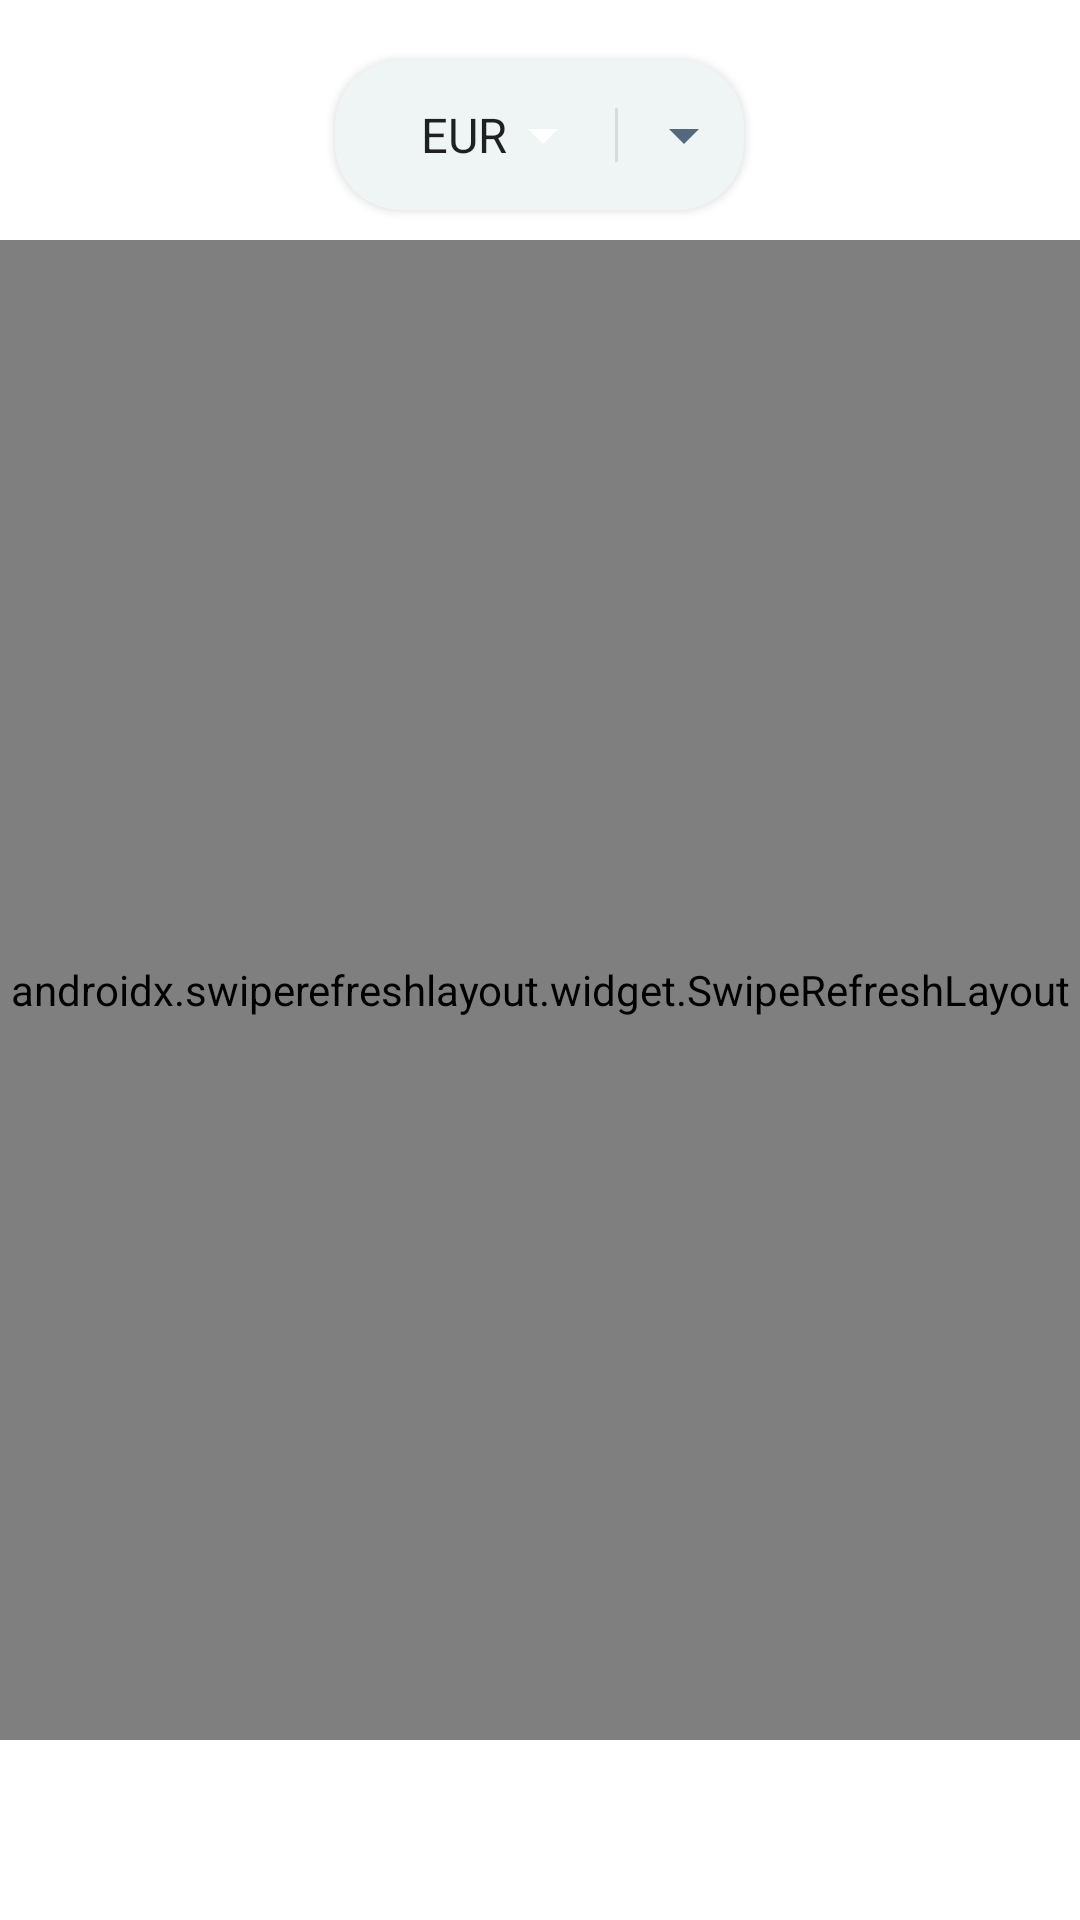

The Android layout XML behind this screen, and the referenced resources:
<!-- AndroidManifest.xml: application theme AppTheme.NoActionBar -->
<!-- res/layout/fragment_base.xml -->
<?xml version="1.0" encoding="utf-8"?>
<LinearLayout xmlns:android="http://schemas.android.com/apk/res/android"
    xmlns:app="http://schemas.android.com/apk/res-auto"
    xmlns:tools="http://schemas.android.com/tools"
    android:layout_width="match_parent"
    android:layout_height="match_parent"
    android:orientation="vertical"
    tools:context=".presentation.BaseFragment">

    <LinearLayout
        android:id="@+id/layoutSort"
        android:layout_width="wrap_content"
        android:layout_height="50dp"
        android:layout_gravity="center_horizontal|top"
        android:layout_marginTop="20dp"
        android:layout_marginBottom="10dp"
        android:background="@drawable/bg_filters_widget"
        android:elevation="2dp"
        android:orientation="horizontal">

        <Spinner
            android:id="@+id/spinnerCurrency"
            android:layout_width="wrap_content"
            android:layout_height="match_parent"
            android:focusable="true"
            android:fontFamily="@font/goodpro_extd"
            android:gravity="center"
            android:paddingEnd="7dp"
            android:entries="@array/example"
            android:backgroundTint="@color/blue_zodiac_transparent"
            android:textSize="16sp"
            />

        <View
            android:layout_width="1dp"
            android:layout_height="18dp"
            android:layout_gravity="center_vertical"
            android:alpha="0.12"
            android:background="@color/blue_zodiac" />

        <TextView
            android:id="@+id/textViewSort"
            android:layout_width="wrap_content"
            android:layout_height="match_parent"
            android:clickable="true"
            android:focusable="true"
            android:gravity="center"
            android:paddingStart="10dp"
            android:paddingEnd="8dp"
            tools:text="@string/sort"
            app:drawableEndCompat="@drawable/ic_arrow_drop_down"
            android:fontFamily="@font/goodpro_extd"
            android:textSize="16sp"
            android:textColor="@color/blue_zodiac"/>
    </LinearLayout>


    <FrameLayout
        android:id="@+id/frame"
        android:layout_width="match_parent"
        android:layout_height="match_parent"
        android:layout_marginBottom="60dp"
        android:layout_gravity="center_horizontal">

        <androidx.swiperefreshlayout.widget.SwipeRefreshLayout
            android:id="@+id/ratesSwipeRefreshLayout"
            android:layout_width="match_parent"
            android:layout_height="match_parent">

            <androidx.recyclerview.widget.RecyclerView
                android:id="@+id/recyclerViewContent"
                android:layout_width="match_parent"
                android:layout_height="match_parent"
                app:layoutManager="androidx.recyclerview.widget.LinearLayoutManager"
                android:background="@color/window_background"
                android:clipToPadding="false"
                android:visibility="gone"
                tools:listitem="@layout/item_exchange_rate"
                tools:visibility="visible" />

        </androidx.swiperefreshlayout.widget.SwipeRefreshLayout>

        <ProgressBar
            android:id="@+id/progressBar"
            android:layout_width="wrap_content"
            android:layout_height="wrap_content"
            android:layout_gravity="center"
            android:indeterminate="true"
            android:indeterminateDrawable="@drawable/drawable_progress_bar_default"
            android:indeterminateTint="@color/grey_purple"
            android:visibility="gone"
            tools:visibility="visible" />

        <TextView
            android:id="@+id/noFavTextView"
            android:layout_width="wrap_content"
            android:layout_height="wrap_content"
            android:layout_gravity="center"
            android:text="@string/no_fav"
            android:visibility="gone" />

        <TextView
            android:id="@+id/emptyTV"
            android:layout_width="wrap_content"
            android:layout_height="wrap_content"
            android:layout_gravity="center"
            android:visibility="gone"
            tools:text="@string/no_data_available" />

        <LinearLayout
            android:id="@+id/errorLayout"
            android:layout_width="match_parent"
            android:layout_height="524dp"
            android:gravity="center"
            android:orientation="vertical"
            android:visibility="gone"
            tools:visibility="visible">

            <TextView
                android:id="@+id/errorTV"
                android:layout_width="wrap_content"
                android:layout_height="wrap_content"
                android:text="@string/something_went_wrong" />

            <Button
                android:id="@+id/errorBtn"
                android:layout_width="match_parent"
                android:layout_height="wrap_content"
                android:background="@color/blue_zodiac"
                android:text="@string/reload"
                android:layout_margin="20dp">

            </Button>

        </LinearLayout>


    </FrameLayout>
</LinearLayout>
<!-- res/layout/item_exchange_rate.xml (included above) -->
<?xml version="1.0" encoding="utf-8"?>
<LinearLayout xmlns:android="http://schemas.android.com/apk/res/android"
    xmlns:app="http://schemas.android.com/apk/res-auto"
    xmlns:tools="http://schemas.android.com/tools"
    android:layout_width="match_parent"
    android:layout_height="50dp"
    android:gravity="center"
    android:orientation="horizontal">

    <TextView
        android:id="@+id/currency_tv"
        android:layout_width="wrap_content"
        android:layout_height="wrap_content"
        android:layout_weight="1"
        android:padding="10dp"
        android:paddingStart="40dp"
        android:text="123"
        tools:text="RUB" />

    <TextView
        android:id="@+id/value_tv"
        android:layout_width="wrap_content"
        android:layout_height="wrap_content"
        android:layout_weight="1"
        android:padding="10dp"
        tools:text="60.56" />

    <ImageView
        android:id="@+id/fav_iv"
        android:layout_width="wrap_content"
        android:layout_height="wrap_content"
        android:layout_weight="1"
        android:padding="5dp"
        app:srcCompat="@drawable/ic_star_border" />
</LinearLayout>
<!-- resources referenced by this layout -->
<resources>
  <string-array name="example">
          <item>EUR</item>
      </string-array>
  <color name="blue_zodiac">#0e3351</color>
  <color name="grey_purple">#797186</color>
  <color name="window_background">@color/white</color>
  <!-- drawable bg_filters_widget (drawable-v24) -->
  <?xml version="1.0" encoding="utf-8"?>
  <shape xmlns:android="http://schemas.android.com/apk/res/android"
      android:shape="rectangle">
      <solid android:color="@color/aqua_haze" />
      <corners android:radius="22dp" />
  </shape>
  <!-- drawable drawable_progress_bar_default (drawable-v24) -->
  <?xml version="1.0" encoding="utf-8"?>
  <rotate xmlns:android="http://schemas.android.com/apk/res/android"
      android:drawable="@drawable/img_loader"
      android:fromDegrees="0"
      android:pivotX="50%"
      android:pivotY="50%"
      android:toDegrees="1080" />
  <!-- drawable ic_arrow_drop_down (drawable) -->
  <vector android:alpha="0.75" android:height="24dp"
      android:tint="#1F3A55" android:viewportHeight="24"
      android:viewportWidth="24" android:width="24dp" xmlns:android="http://schemas.android.com/apk/res/android">
      <path android:fillColor="@android:color/white" android:pathData="M7,10l5,5 5,-5z"/>
  </vector>
  <!-- drawable ic_star_border (drawable) -->
  <vector android:height="24dp" android:tint="#E3CA54"
      android:viewportHeight="24" android:viewportWidth="24"
      android:width="24dp" xmlns:android="http://schemas.android.com/apk/res/android">
      <path android:fillColor="@android:color/white" android:pathData="M22,9.24l-7.19,-0.62L12,2 9.19,8.63 2,9.24l5.46,4.73L5.82,21 12,17.27 18.18,21l-1.63,-7.03L22,9.24zM12,15.4l-3.76,2.27 1,-4.28 -3.32,-2.88 4.38,-0.38L12,6.1l1.71,4.04 4.38,0.38 -3.32,2.88 1,4.28L12,15.4z"/>
  </vector>
  <string name="no_data_available">Данные не доступны</string>
  <string name="no_fav">Нет избранных валют, добавьте из раздела "Популярное"</string>
  <string name="reload">Перезагрузить</string>
  <string name="something_went_wrong">Что-то пошло не так</string>
  <string name="sort">Сортировка</string>
  <style name="AppTheme.NoActionBar" parent="Theme.MaterialComponents.DayNight.NoActionBar">
          
          <item name="colorPrimary">@color/blue_zodiac</item>
          <item name="colorPrimaryVariant">@color/blue_zodiac</item>
          <item name="colorOnPrimary">@color/white</item>
          
          <item name="colorSecondary">@color/teal_200</item>
          <item name="colorSecondaryVariant">@color/teal_700</item>
          <item name="colorOnSecondary">@color/black</item>
          
          <item name="android:statusBarColor" tools:targetApi="l">?attr/colorPrimaryVariant</item>
          <item name="windowActionBar">false</item>
          <item name="windowNoTitle">true</item>
      </style>
  <color name="white">#FFFFFFFF</color>
  <color name="aqua_haze">#eff4f5</color>
  <!-- drawable img_loader (drawable-v24) -->
  <vector xmlns:android="http://schemas.android.com/apk/res/android"
      android:width="44dp"
      android:height="44dp"
      android:viewportWidth="40"
      android:viewportHeight="40">
      <path
          android:fillColor="#00000000"
          android:fillType="evenOdd"
          android:pathData="M20,4C11.163,4 4,11.163 4,20s7.163,16 16,16 16,-7.163 16,-16c0,-3.315 -1.008,-6.394 -2.734,-8.948"
          android:strokeWidth="2.5"
          android:strokeColor="#797186" />
  </vector>
  <color name="teal_200">#FF03DAC5</color>
  <color name="teal_700">#FF018786</color>
  <color name="black">#FF000000</color>
</resources>
